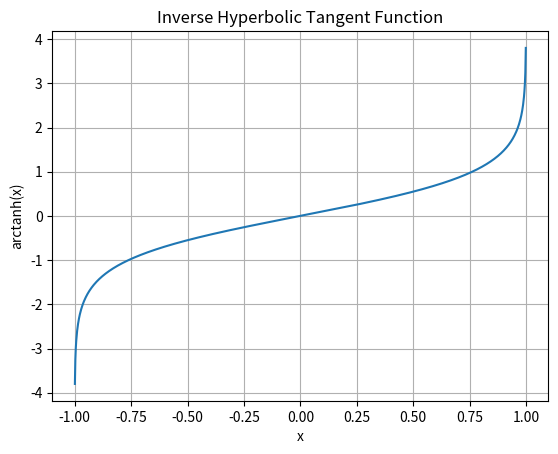

This figure's Python source:
import numpy as np
import matplotlib.pyplot as plt

# Generate an array of numbers in the range (-1, 1)
x = np.linspace(-0.999, 0.999, 1000)

# Compute the arctanh values
y = np.arctanh(x)

# Plot the arctanh function
plt.plot(x, y)
plt.title('Inverse Hyperbolic Tangent Function')
plt.xlabel('x')
plt.ylabel('arctanh(x)')
plt.grid(True)
plt.show()